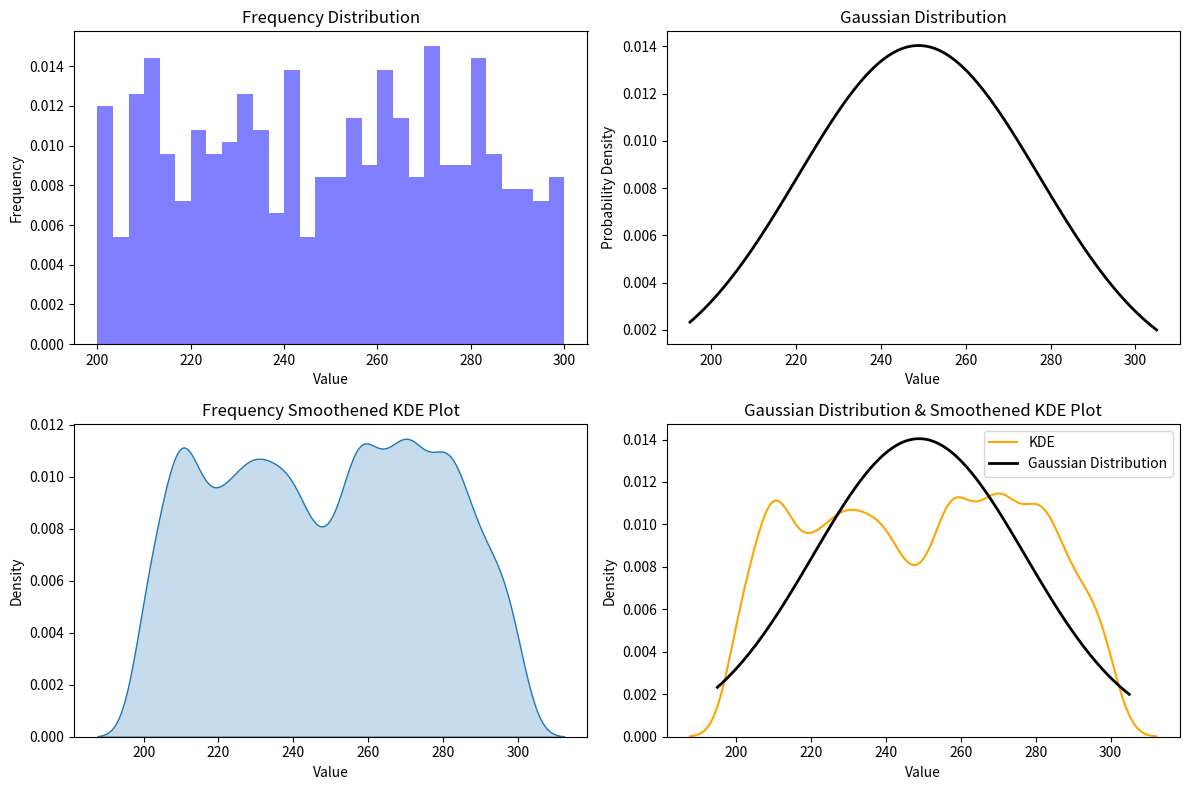

Source code (Python):
#2. Generate a list of 500 integers containing values between 200 to 300 and store it in the variable `int_list2`.
#After generating the list, find the following:
#(i) Compare the given list of visualization for the given data:
#1. Frequency & Gaussian distribution
#2. Frequency smoothened KDE plot
#3. Gaussian distribution & smoothened KDE plot
#(ii) Write a Python function to calculate the range of a given list of numbers.
#(iii) Create a program to find the variance and standard deviation of a list of numbers.
#(iv) Implement a function to compute the interquartile range (IQR) of a list of values.
#(v) Build a program to calculate the coefficient of variation for a dataset.
#(vi) Write a Python function to find the mean absolute deviation (MAD) of a list of numbers.
#(vii) Create a program to calculate the quartile deviation of a list of values.
#(viii) Implement a function to find the range-based coefficient of dispersion for a dataset.

import numpy as np
import matplotlib.pyplot as plt
import seaborn as sns

# (i) Generate a list of 500 integers between 200 to 300
int_list2 = np.random.randint(200, 301, size=500)

# Visualization of the generated data
def visualize_data(data):
    plt.figure(figsize=(12, 8))

    # Frequency distribution
    plt.subplot(2, 2, 1)
    plt.hist(data, bins=30, alpha=0.5, color='blue', density=True, label='Frequency')
    plt.title('Frequency Distribution')
    plt.xlabel('Value')
    plt.ylabel('Frequency')
    
    # Gaussian distribution
    mu, std = np.mean(data), np.std(data)
    xmin, xmax = plt.xlim()
    x = np.linspace(xmin, xmax, 100)
    p = np.exp(-0.5 * ((x - mu) / std) ** 2) / (std * np.sqrt(2 * np.pi))
    
    plt.subplot(2, 2, 2)
    plt.plot(x, p, 'k', linewidth=2, label='Gaussian Distribution')
    plt.title('Gaussian Distribution')
    plt.xlabel('Value')
    plt.ylabel('Probability Density')
    
    # Frequency smoothened KDE plot
    plt.subplot(2, 2, 3)
    sns.kdeplot(data, bw_adjust=0.5, fill=True)
    plt.title('Frequency Smoothened KDE Plot')
    plt.xlabel('Value')
    plt.ylabel('Density')

    # Gaussian distribution & smoothened KDE plot
    plt.subplot(2, 2, 4)
    sns.kdeplot(data, bw_adjust=0.5, label='KDE', color='orange')
    plt.plot(x, p, 'k', linewidth=2, label='Gaussian Distribution')
    plt.title('Gaussian Distribution & Smoothened KDE Plot')
    plt.xlabel('Value')
    plt.ylabel('Density')
    plt.legend()

    plt.tight_layout()
    plt.show()

visualize_data(int_list2)

# (ii) Function to calculate the range of a list of numbers
def calculate_range(data):
    return np.max(data) - np.min(data)

# (iii) Function to find variance and standard deviation
def variance_and_std(data):
    variance = np.var(data)
    std_deviation = np.std(data)
    return variance, std_deviation

# (iv) Function to compute the interquartile range (IQR)
def interquartile_range(data):
    q75, q25 = np.percentile(data, [75 ,25])
    return q75 - q25

# (v) Function to calculate coefficient of variation
def coefficient_of_variation(data):
    mean = np.mean(data)
    std_dev = np.std(data)
    return std_dev / mean

# (vi) Function to find the mean absolute deviation (MAD)
def mean_absolute_deviation(data):
    mean = np.mean(data)
    return np.mean(np.abs(data - mean))

# (vii) Function to calculate the quartile deviation
def quartile_deviation(data):
    q75, q25 = np.percentile(data, [75 ,25])
    return (q75 - q25) / 2

# (viii) Function to find range-based coefficient of dispersion
def range_coefficient_of_dispersion(data):
    return (np.std(data) / (np.max(data) - np.min(data)))

# Example usage of the functions
if __name__ == "__main__":
    print("Generated List:", int_list2[:10], "...")  # Display the first 10 numbers

    # (ii)
    data_range = calculate_range(int_list2)
    print("Range of the list:", data_range)

    # (iii)
    variance, std_deviation = variance_and_std(int_list2)
    print("Variance:", variance)
    print("Standard Deviation:", std_deviation)

    # (iv)
    iqr = interquartile_range(int_list2)
    print("Interquartile Range (IQR):", iqr)

    # (v)
    cv = coefficient_of_variation(int_list2)
    print("Coefficient of Variation:", cv)

    # (vi)
    mad = mean_absolute_deviation(int_list2)
    print("Mean Absolute Deviation (MAD):", mad)

    # (vii)
    quartile_dev = quartile_deviation(int_list2)
    print("Quartile Deviation:", quartile_dev)

    # (viii)
    range_cv = range_coefficient_of_dispersion(int_list2)
    print("Range-based Coefficient of Dispersion:", range_cv)
